Run: headless pygame with SDL's dummy video driver; simulated clock (each Clock.tick advances the game by its frame time, no real sleeping); random seed 0; keys injected as events and as key.get_pressed() state; mouse plan: one left click at the window centre at the start of phase 2, then a move to the lower-right quarter at the start of phase 3.
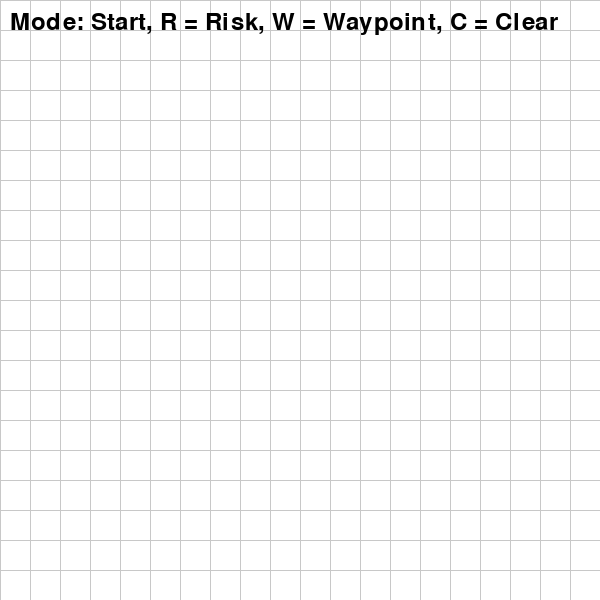
Frame 1 of 4 · flips 1–60 · no input
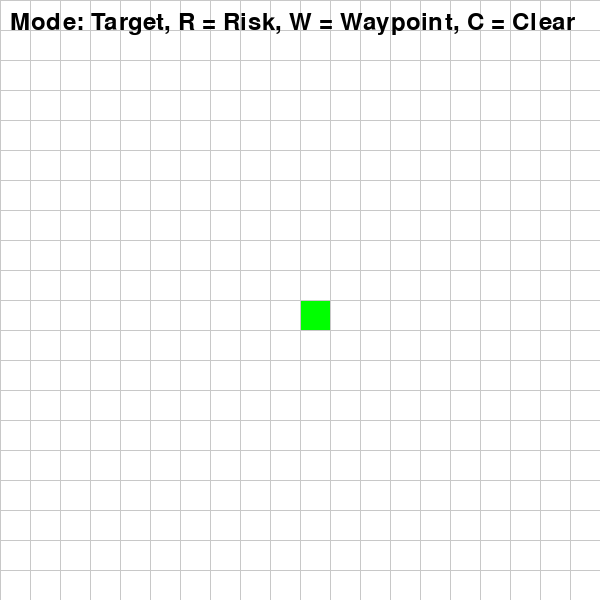
Frame 2 of 4 · flips 61–180 · clicked the window centre · tapped SPACE, RETURN · held RIGHT (→), D
Frame 3 of 4 · flips 181–300 · moved the mouse to the lower-right quarter · held DOWN (↓), S · screen unchanged from frame 2, image omitted
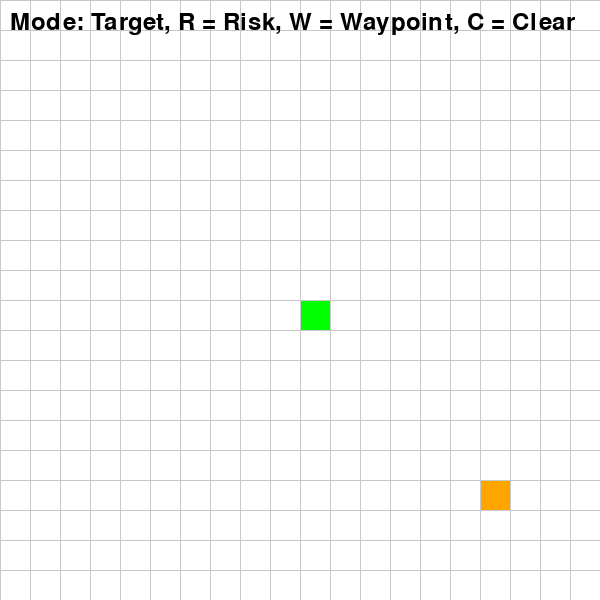
Frame 4 of 4 · flips 301–420 · held LEFT (←), A, UP (↑), W

The pygame program that drew these frames:

# %% [markdown]
# # Dependencies and Constants

# %%

import sys


import pygame
import math
import heapq
import random

#colores
WHITE = (255, 255, 255)
BLACK = (0, 0, 0)
RED = (255, 0, 0)
GREEN = (0, 255, 0)
BLUE = (0, 0, 255)
YELLOW = (255, 255, 0)
ORANGE = (255, 165, 0)  
GREY = (200, 200, 200)

ROWS, COLS = 20, 20
WIDTH, HEIGHT = 600, 600
CELL_SIZE = WIDTH // COLS

DIAGONAL_DISTANCE = math.sqrt(WIDTH**2 + HEIGHT**2)
MAX_RISK = 0.1 * DIAGONAL_DISTANCE

# %% [markdown]
# # Class Node

# %%

class Node:
    def __init__(self, row, col):
        self.row = row
        self.col = col
        self.x = col * CELL_SIZE
        self.y = row * CELL_SIZE
        self.color = WHITE
        self.neighbors = []
        self.risk = 0  
        self.parent = None

    def is_start(self):
        return self.color == GREEN

    def is_end(self):
        return self.color == BLUE

    def is_barrier(self):
        return self.color == BLACK

    def is_risky(self):
        return self.color == YELLOW

    def is_waypoint(self):
        return self.color == ORANGE

    def reset(self):
        self.color = WHITE
        self.risk = 0

    def make_start(self):
        self.color = GREEN

    def make_end(self):
        self.color = BLUE

    def make_barrier(self):
        self.color = BLACK

    def make_risky(self):
        self.color = YELLOW
        self.risk = random.uniform(0.1, MAX_RISK)  #penalizacion camino

    def make_waypoint(self):
        self.color = ORANGE

    def draw(self, win):
        pygame.draw.rect(win, self.color, (self.x, self.y, CELL_SIZE, CELL_SIZE))
        if self.is_barrier():
            pygame.draw.line(win, RED, (self.x, self.y), (self.x + CELL_SIZE, self.y + CELL_SIZE), 3)
            pygame.draw.line(win, RED, (self.x + CELL_SIZE, self.y), (self.x, self.y + CELL_SIZE), 3)
        elif self.is_risky():
            pygame.draw.polygon(win, BLACK, [(self.x + CELL_SIZE // 2, self.y + 5), 
                                             (self.x + 5, self.y + CELL_SIZE - 5), 
                                             (self.x + CELL_SIZE - 5, self.y + CELL_SIZE - 5)], 2)

    def update_neighbors(self, grid):
        self.neighbors = []
        directions = [
            (0, 1), (0, -1), (1, 0), (-1, 0),  #ortogonales
            (1, 1), (-1, -1), (1, -1), (-1, 1)  #diagonales
        ]
        for dr, dc in directions:
            r, c = self.row + dr, self.col + dc
            if 0 <= r < ROWS and 0 <= c < COLS and not grid[r][c].is_barrier():
                self.neighbors.append(grid[r][c])


# %% [markdown]
# # Aux Functions

# %%
def h(p1, p2):
    x1, y1 = p1
    x2, y2 = p2
    return math.sqrt((x1 - x2) ** 2 + (y1 - y2) ** 2)

def reconstruct_path(current, draw):
    while current.parent:
        current = current.parent
        current.color = (0, 255, 255)  #color ruta
        draw()

def a_star(draw, grid, start, end):
    count = 0
    open_set = []
    heapq.heappush(open_set, (0, count, start))
    came_from = {}

    g_score = {node: float("inf") for row in grid for node in row}
    g_score[start] = 0
    f_score = {node: float("inf") for row in grid for node in row}
    f_score[start] = h((start.row, start.col), (end.row, end.col))

    open_set_hash = {start}

    while open_set:
        current = heapq.heappop(open_set)[2]
        open_set_hash.remove(current)

        if current == end:
            reconstruct_path(current, draw)
            end.make_end()
            return True

        for neighbor in current.neighbors:
            move_cost = math.sqrt((neighbor.row - current.row) ** 2 + (neighbor.col - current.col) ** 2)  #1 para ortogonal, sqrt(2) para diagonal
            temp_g_score = g_score[current] + move_cost + neighbor.risk  #penal

            if temp_g_score < g_score[neighbor]:
                came_from[neighbor] = current
                g_score[neighbor] = temp_g_score
                f_score[neighbor] = temp_g_score + h((neighbor.row, neighbor.col), (end.row, end.col))
                neighbor.parent = current

                if neighbor not in open_set_hash:
                    count += 1
                    heapq.heappush(open_set, (f_score[neighbor], count, neighbor))
                    open_set_hash.add(neighbor)

        draw()
    return False

def make_grid():
    return [[Node(i, j) for j in range(COLS)] for i in range(ROWS)]

def draw_grid(win):
    for i in range(ROWS):
        pygame.draw.line(win, GREY, (0, i * CELL_SIZE), (WIDTH, i * CELL_SIZE))
        for j in range(COLS):
            pygame.draw.line(win, GREY, (j * CELL_SIZE, 0), (j * CELL_SIZE, HEIGHT))

def draw(win, grid, state):

    win.fill(WHITE)
    for row in grid:
        for node in row:
            node.draw(win)
    draw_grid(win)
    font = pygame.font.SysFont(None, 36)
    text = font.render(f"Mode: {state.capitalize()}, R = Risk, W = Waypoint, C = Clear", True, BLACK)
    win.blit(text, (10, 10))
    pygame.display.update()

def get_clicked_pos(pos):
    x, y = pos
    row = y // CELL_SIZE
    col = x // CELL_SIZE
    return row, col

def find_path_with_waypoints(draw, grid, start, waypoints, end):
    all_points = [start] + waypoints + [end]
    for i in range(len(all_points) - 1):
        a_star(draw, grid, all_points[i], all_points[i + 1])
        for row in grid:  
            for node in row:
                node.parent = None

# %% [markdown]
# # Main

# %%
pygame.init()
WIN = pygame.display.set_mode((WIDTH, HEIGHT))
pygame.display.set_caption("Algoritmo A*")



def main():
    grid = make_grid()
    start = None
    end = None
    waypoints = []
    running = True
    state = "start"

    while running:
        draw(WIN, grid, state)
        
        for event in pygame.event.get():
            if event.type == pygame.QUIT:
                running = False

            if pygame.mouse.get_pressed()[0]:  #click izquierdo
                row, col = get_clicked_pos(pygame.mouse.get_pos())
                node = grid[row][col]
                if not start:
                    start = node
                    start.make_start()
                    state = "target"
                elif not end and node != start:
                    end = node
                    end.make_end()
                    state = "barrier"
                elif node != end and node != start:
                    node.make_barrier()
                    state = "barrier"

            elif pygame.mouse.get_pressed()[2]:  #click derecho
                row, col = get_clicked_pos(pygame.mouse.get_pos())
                node = grid[row][col]
                node.reset()
                if node == start:
                    start = None
                    state = "start"
                elif node == end:
                    end = None
                    state = "target"
                elif node in waypoints:
                    waypoints.remove(node)
                    state = "barrier"

            if event.type == pygame.KEYDOWN:
                if event.key == pygame.K_SPACE and start and end:
                    for row in grid:
                        for node in row:
                            node.update_neighbors(grid)
                    find_path_with_waypoints(lambda: draw(WIN, grid, state), grid, start, waypoints, end)

                if event.key == pygame.K_w:  #waypoint
                    row, col = get_clicked_pos(pygame.mouse.get_pos())
                    if grid[row][col] != start and grid[row][col] != end:
                        grid[row][col].make_waypoint()
                        waypoints.append(grid[row][col])

                if event.key == pygame.K_r:  #celda con riesgo
                    row, col = get_clicked_pos(pygame.mouse.get_pos())
                    if grid[row][col] != start and grid[row][col] != end:
                        grid[row][col].make_risky()

                if event.key == pygame.K_c:  #borrar todo
                    grid = make_grid()
                    start, end = None, None
                    waypoints = []
                    state = "start"

    pygame.quit()

main()
